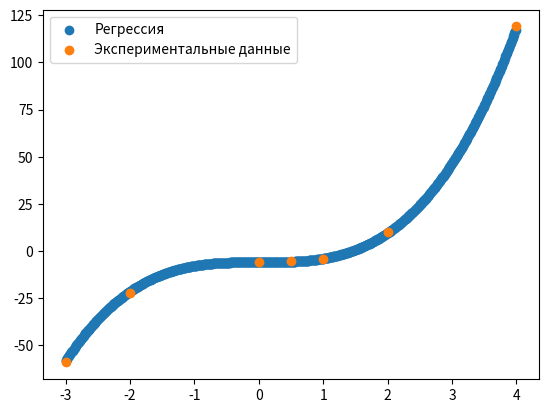

Source code (Python):
# Лабораторная работа №3
# Однофакторный регрессионный анализ
# Вариант №4

import numpy as np
import matplotlib.pyplot as plot

np.set_printoptions(suppress=True)

# Экспериментальные данные части 1
x = np.array([-2, 0, 2, 3, 4])
y = np.array([14, 1, -3, -2, 1])

# левая часть СЛАУ
A = np.array([[
    sum(x ** 4), sum(x ** 3), sum(x ** 2)],
    [sum(x ** 3), sum(x ** 2), sum(x)],
    [sum(x ** 2), sum(x), len(x)]
])

# правая часть СЛАУ
b = np.array([sum((x ** 2) * y), sum(x * y), sum(y)]) 

print(f"A={A}")
print(f"b={b}")


# решение в матричной форме
F = np.array([
    [x[0] ** 2, x[0], 1],
    [x[1] ** 2, x[1], 1],
    [x[2] ** 2, x[2], 1],
    [x[3] ** 2, x[3], 1],
    [x[4] ** 2, x[4], 1]
])

F_T = F.transpose()
F_T_F = F_T.dot(F)
F_T_F_1 = np.linalg.inv(F_T_F)
FTY = F_T.dot(y)
A_ = F_T_F_1.dot(FTY)

print(f"F =\n{F}")
print(f"F траспонированная =\n{F_T}")
print(f"Произведение F на FT =\n{F_T_F}")
print(f"Обратная матрица (FT*F)^-1 =\n{F_T_F_1}" )
print(f"Произведение FT на Y = FTY = \n{FTY}")
print(f"(FT*F)^-1 * FTY = Вектор A =\n{A_}")

# проверка адекватности по критерию фишера


def f1(x):
    """Функция линейной регрессии части 1"""
    return 1.061 * (x**2) - 4.265*x + 1.166

def f1_(x):
    """Скорректированная функция линейной регрессии части 1"""
    return 1.061 * (x**2) - 4.265*x


def D(y):
    """Оценка дисперсии выходной переменной"""
    mean = np.average(y)
    d = 0
    for i in range(len(y)):
        d += (y[i] - mean) ** 2
    d = d / (len(y) - 1)
    return d

def D1(y, f, x, k):
    """Оценка остаточной дисперсии"""
    d = 0
    for i in range(len(y)):
        d += (y[i] - f(x[i])) ** 2
    d = d / (len(y) - 1 - k)    
    return d

F_sogl = D(y) / D1(y, f1_, x, 2)

print(f"Оценка дисперсии выходной переменной: {D(y)}")
print(f"Оценка остаточной дисперсии: {D1(y, f1_, x, 2)}")
print(f"Показатель согласованности по критерию Фишера: {F_sogl}")



# проверка согласованности по критерию Стьюдента
a = [1.061, 4.265, 1.166]

sigma_1 = D1(y, f1, x, 2)

K_A = F_T_F_1 * sigma_1
diag = np.array([K_A[i,i] for i in range(len(K_A))])
t = a / (diag ** (1/2))

print(f"Корреляционная матрица:\n{K_A}")
print(f"Главная диагональ: {diag}")
print(f"СКО отклонения aj: {diag ** (1/2)}")
print(f"Вектор коэффициентов |a|: {a}")
print(f"Значения показателя согласованности: f{t}")


def draw_compare_plot(X,Y,f1):
    """Нарисовать сравнение экспериментальных данных и регрессии"""    
    x = np.arange(min(X), max(X), 0.01)
    y = [f1(x_val) for x_val in x]
    plot.scatter(x, y, label="Регрессия")
    plot.scatter(X, Y, label="Экспериментальные данные")

 

# Экспериментальные данные части 2
x = np.array([-3, -2, 0, 0.5, 1, 2, 4])
y = np.array([-59, -22, -6, -5, -4, 10, 119])

# левая часть СЛАУ
A = np.array([
    [sum(x ** 6), sum(x ** 5), sum(x ** 4), sum(x ** 3)],
    [sum(x ** 5), sum(x ** 4), sum(x ** 3), sum(x ** 2)],
    [sum(x ** 4), sum(x ** 3), sum(x ** 2), sum(x)],
    [sum(x ** 3), sum(x ** 2), sum(x), len(x)]
])

# правая часть СЛАУ
b = np.array([sum((x ** 3) * y), sum((x ** 2) * y), sum(x * y), sum(y)]) 

print(f"A={A}")
print(f"b={b}")

def f2(x):
    """Часть 2: функция регрессии 3 степени"""
    return 1.940 * (x ** 3) - 0.017 * (x ** 2) + 0.224 * x -5.862

def f2_(x):
    """Часть 2: функция регрессии 3 степени"""
    return 1.940 * (x ** 3) -5.862

# расчет 
F2_sogl = D(y) / D1(y, f2_, x, 3)

print(f"Оценка дисперсии выходной переменной: {D(y)}")
print(f"Оценка остаточной дисперсии: {D1(y, f2_, x, 3)}")
print(f"Показатель согласованности по критерию Фишера: {F2_sogl}")


# проверка согласованности по критерию Стьюдента
a = [1.940, 0.017, 0.224, 5.862]

sigma_1 = D1(y, f2, x, 3)

F = np.array([
    [x[0] ** 3, x[0] ** 2, x[0], 1],
    [x[1] ** 3, x[1] ** 2, x[1], 1],
    [x[2] ** 3, x[2] ** 2, x[2], 1],
    [x[3] ** 3, x[3] ** 2, x[3], 1],
    [x[4] ** 3, x[4] ** 2, x[4], 1],
    [x[5] ** 3, x[5] ** 2, x[5], 1],
    [x[6] ** 3, x[6] ** 2, x[6], 1]
])

F_T = F.transpose()
F_T_F = F_T.dot(F)
F_T_F_1 = np.linalg.inv(F_T_F)

K_A = F_T_F_1 * sigma_1
diag = np.array([K_A[i,i] for i in range(len(K_A))])
t = a / (diag ** (1/2))

print(f"Корреляционная матрица:\n{K_A}")
print(f"Главная диагональ: {diag}")
print(f"СКО отклонения aj: {diag ** (1/2)}")
print(f"Вектор коэффициентов |a|: {a}")
print(f"Значения показателя согласованности: {t}")


# FTY = F_T.dot(y)
# A_ = F_T_F_1.dot(FTY)



draw_compare_plot(x, y, f2_)
plot.legend()
plot.show()

exit()








draw_compare_plot(x, y, f1)
plot.legend()
plot.show()
